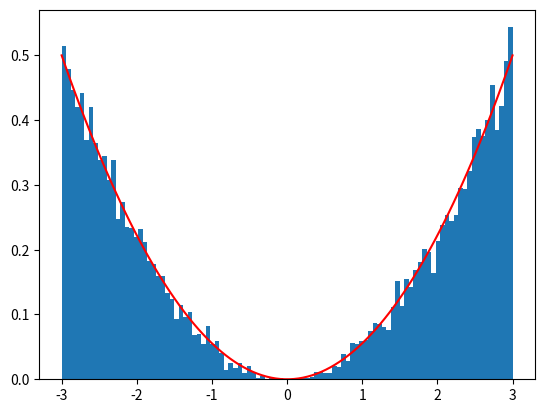

Write Python code to recreate this figure.
from math import exp
import random as rnd
import numpy as np
import matplotlib.pyplot as plt

# print(rnd.uniform(5.1, 5.6))

# poi_arr = np.random.normal(size=10000)
# plt.hist(poi_arr, bins=100)
# plt.show()

def pdf(x):
    y = x*x
    return y

def sampler(range, nPoints, nBins):
    pFunc = np.vectorize(pdf)
    max_val = np.ndarray.max(pFunc(np.linspace(range[0], range[1], nBins)))
    dist_arr = []
    while(len(dist_arr) < nPoints):
        x = rnd.uniform(range[0], range[1])
        y = rnd.uniform(0, max_val)
        if y < pFunc([x])[0]: dist_arr.append(x)
    return dist_arr

plt.hist(sampler([-3., 3.], 10000, 100), bins=100, density=True)
x = np.linspace(-3., 3., 100)
y = pdf(x)/(18)
plt.plot(x,y,'r')
plt.show()